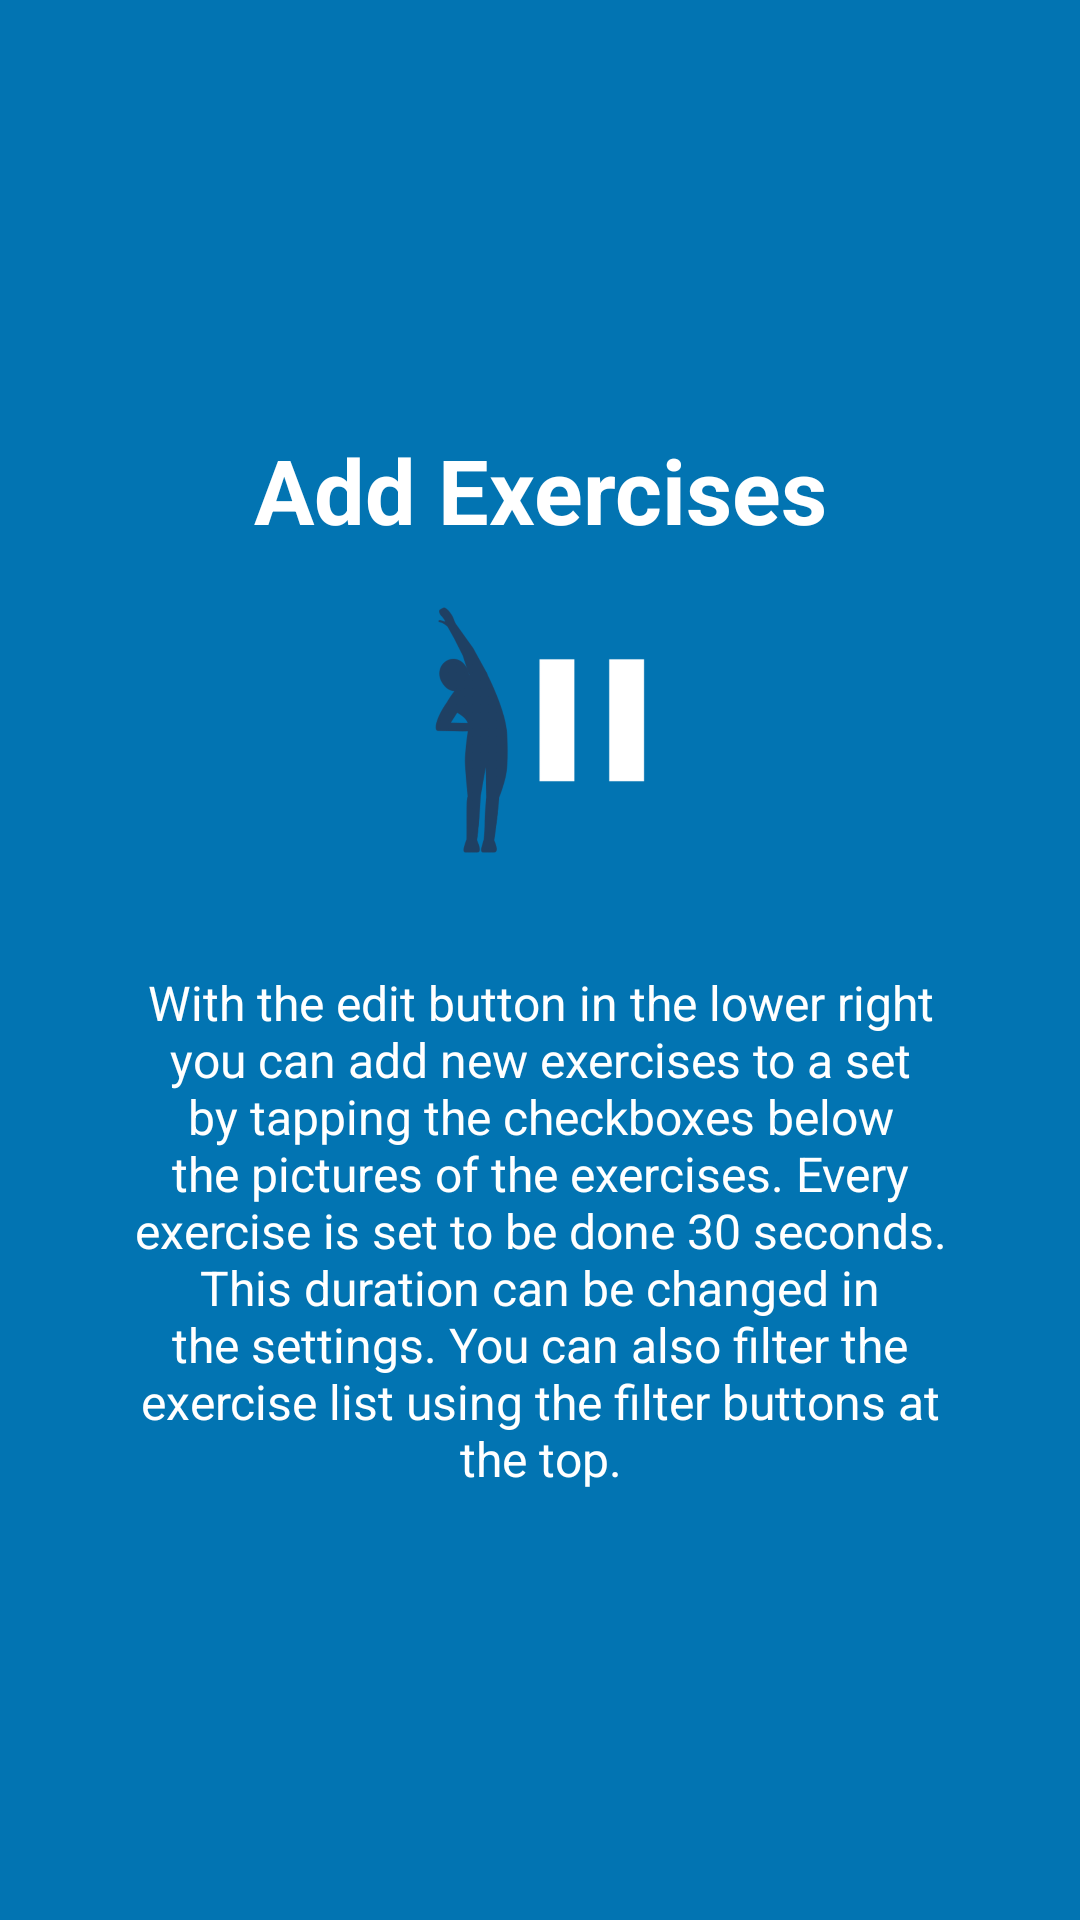

Here is an Android app screen rendered from its layout file. Give the layout XML and the strings, colors and styles it references.
<!-- AndroidManifest.xml: application theme AppTheme -->
<!-- res/layout/tutorial_slide3.xml -->
<?xml version="1.0" encoding="utf-8"?>
<RelativeLayout xmlns:android="http://schemas.android.com/apk/res/android"
    android:layout_width="match_parent"
    android:layout_height="match_parent"
    android:background="@color/colorAccent">

    <LinearLayout
        android:layout_width="wrap_content"
        android:layout_height="wrap_content"
        android:layout_centerInParent="true"
        android:gravity="center_horizontal"
        android:layout_centerVertical="true"
        android:orientation="vertical">

        <TextView
            android:layout_width="wrap_content"
            android:layout_height="wrap_content"
            android:text="@string/slide3_heading"
            android:textAlignment="center"
            android:gravity="center"
            android:textColor="@android:color/white"
            android:textSize="@dimen/slide_title"
            android:textStyle="bold" />

        <ImageView
            android:layout_width="@dimen/img_width_height"
            android:layout_height="@dimen/img_width_height"
            android:background="@mipmap/ic_splash"
            />

        <TextView
            android:layout_width="wrap_content"
            android:layout_height="wrap_content"
            android:layout_marginTop="20dp"
            android:paddingLeft="@dimen/desc_padding"
            android:paddingRight="@dimen/desc_padding"
            android:text="@string/slide3_text"
            android:textAlignment="center"
            android:gravity="center"
            android:textColor="@android:color/white"
            android:textSize="@dimen/slide_desc" />

    </LinearLayout>

</RelativeLayout>
<!-- resources referenced by this layout -->
<resources>
  <color name="colorAccent">#0274b2</color>
  <dimen name="desc_padding">40dp</dimen>
  <dimen name="img_width_height">120dp</dimen>
  <dimen name="slide_desc">16dp</dimen>
  <dimen name="slide_title">30dp</dimen>
  <!-- mipmap ic_splash: png bitmap (drawable-hdpi, 5934 bytes) -->
  <string name="slide3_heading">Add Exercises</string>
  <string name="slide3_text">With the edit button in the lower right you can add new exercises to a set by tapping the checkboxes below the pictures of the exercises. Every exercise is set to be done 30 seconds. This duration can be changed in the settings. You can also filter the exercise list using the filter buttons at the top.</string>
  <style name="AppTheme" parent="Theme.MaterialComponents.Light.DarkActionBar">
  		<item name="secusoLogoDrawable">@drawable/secuso_logo_black</item>
          
          <item name="colorPrimary">@color/colorPrimary</item>
          <item name="colorPrimaryDark">@color/colorPrimaryDark</item>
          <item name="colorAccent">@color/colorAccent</item>
  
          <item name="android:timePickerStyle">@style/TimePickerDialogStyle</item>
      </style>
  <color name="colorPrimary">#024265</color>
  <color name="colorPrimaryDark">#024265</color>
  <style name="TimePickerDialogStyle" parent="@android:style/Widget.Material.Light.TimePicker">
          <item name="colorAccent">@color/colorAccent</item>
          <item name="android:timePickerMode">clock</item>
          <item name="android:headerBackground">@color/white</item>
          <item name="android:headerTimeTextAppearance">@style/TextAppearance.TimePickerDialogStyle.TimeLabel</item>
      </style>
  <color name="white">#ffffff</color>
  <style name="TextAppearance.TimePickerDialogStyle.TimeLabel" parent="@android:style/TextAppearance.Material">
          <item name="android:textSize">60sp</item> 
          <item name="android:textColor">@color/colorPrimary</item>
      </style>
</resources>
